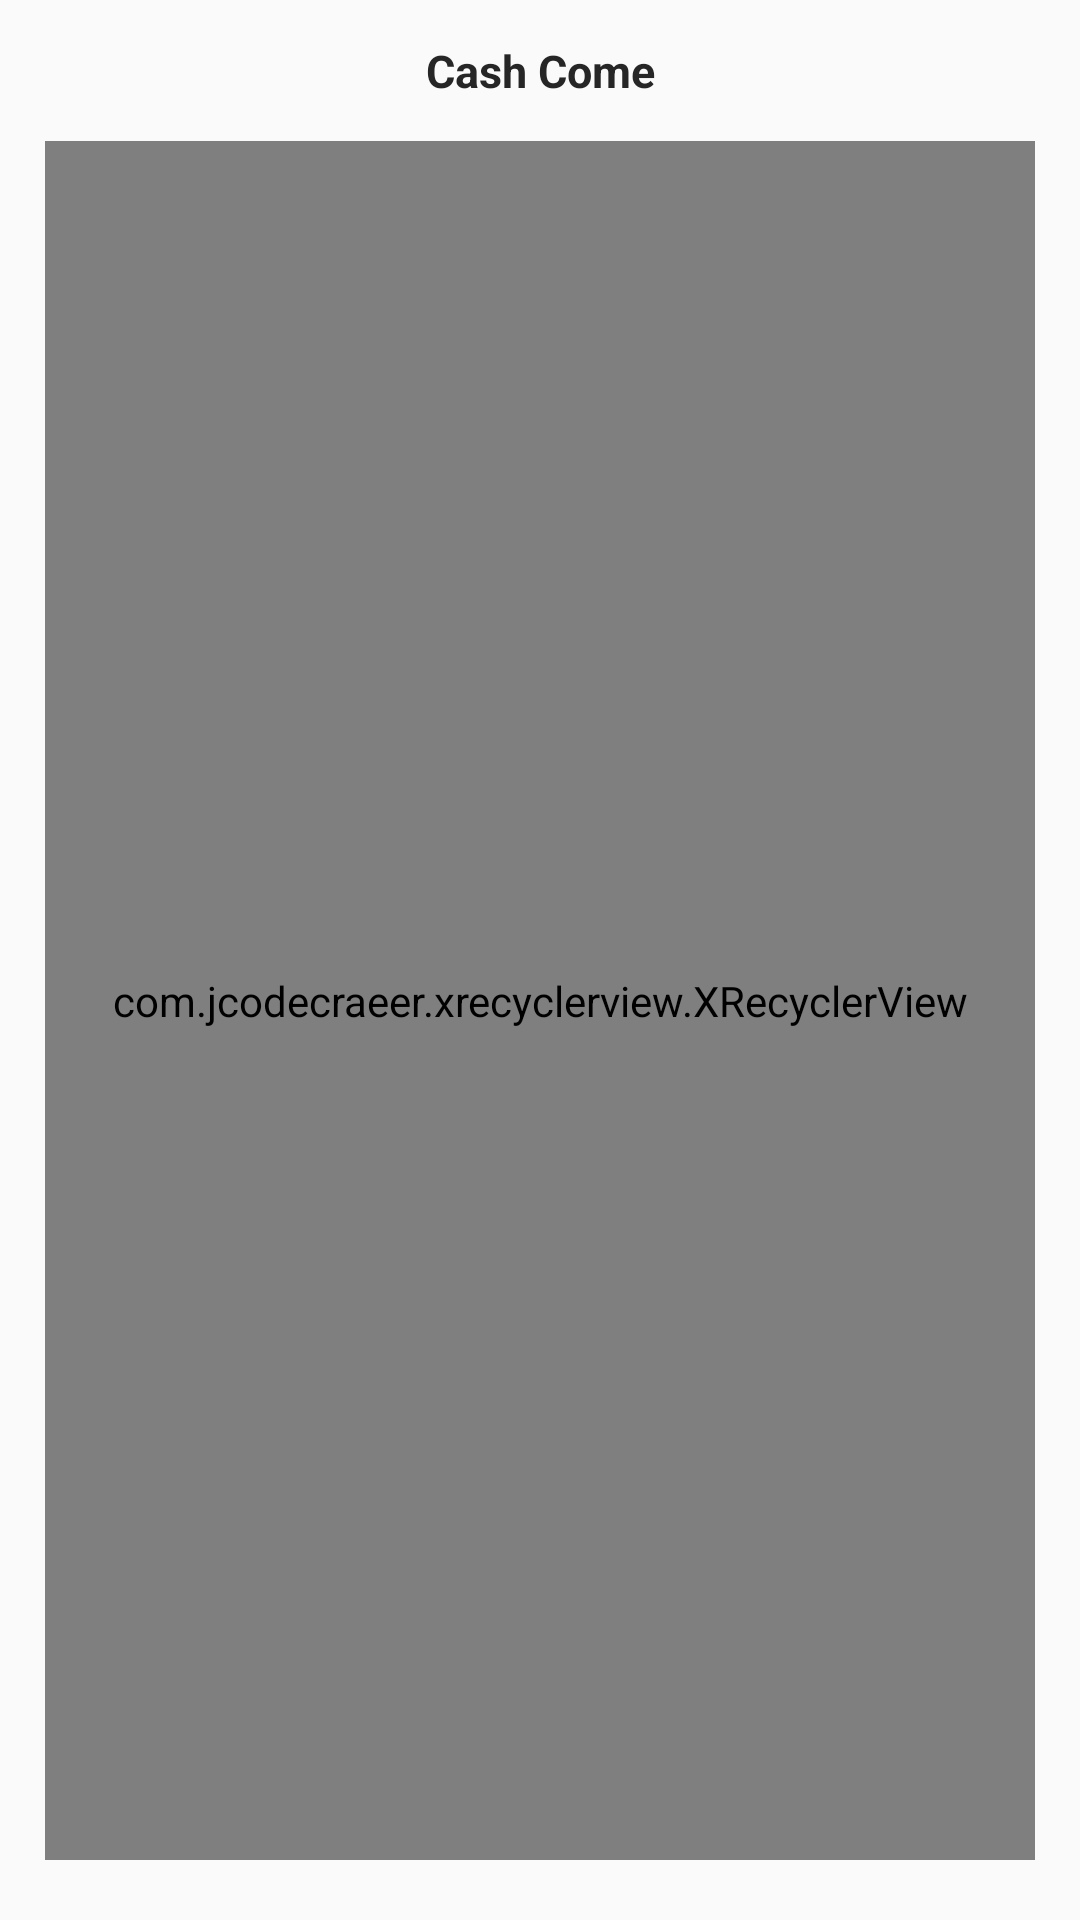

The Android layout XML behind this screen, and the referenced resources:
<!-- AndroidManifest.xml: activity theme Theme.main -->
<!-- res/layout/activity_main.xml -->
<?xml version="1.0" encoding="utf-8"?>
<androidx.constraintlayout.widget.ConstraintLayout xmlns:android="http://schemas.android.com/apk/res/android"
    xmlns:app="http://schemas.android.com/apk/res-auto"
    xmlns:tools="http://schemas.android.com/tools"
    android:layout_width="match_parent"
    android:layout_height="match_parent"
    tools:context=".activity.MainActivity">

    <TextView
        android:id="@+id/tv_title"
        android:layout_width="match_parent"
        android:layout_height="47dp"
        android:gravity="center"
        android:text="Cash Come"
        android:textSize="15dp"
        android:textColor="#262626"
        android:textStyle="bold"
        app:layout_constraintLeft_toLeftOf="parent"
        app:layout_constraintRight_toRightOf="parent"
        app:layout_constraintTop_toTopOf="parent" />

    <com.jcodecraeer.xrecyclerview.XRecyclerView
        android:id="@+id/recycler_view"
        android:layout_width="match_parent"
        android:layout_height="0dp"
        android:layout_marginLeft="15dp"
        android:layout_marginRight="15dp"
        android:layout_marginBottom="20dp"
        app:layout_constraintLeft_toLeftOf="parent"
        app:layout_constraintTop_toBottomOf="@+id/tv_title"
        app:layout_constraintBottom_toBottomOf="parent"/>

</androidx.constraintlayout.widget.ConstraintLayout>
<!-- resources referenced by this layout -->
<resources>
  <style name="Theme.main" parent="Theme.AppCompat.Light.NoActionBar">
          
          <item name="colorPrimary">@color/purple_500</item>
          <item name="colorPrimaryVariant">@color/purple_700</item>
          <item name="colorOnPrimary">@color/white</item>
          
          <item name="colorSecondary">@color/teal_200</item>
          <item name="colorSecondaryVariant">@color/teal_700</item>
          <item name="colorOnSecondary">@color/black</item>
          
          <item name="android:statusBarColor" tools:targetApi="l">?attr/colorPrimaryVariant</item>
          
      </style>
  <!-- not gathered from this repository: default colours our renderer supplied (Android Studio template values) -->
  <color name="purple_500">#FF6200EE</color>
  <color name="purple_700">#FF3700B3</color>
  <color name="teal_200">#FF03DAC5</color>
  <color name="teal_700">#FF018786</color>
  <color name="black">#FF000000</color>
  <color name="white">#FFFFFFFF</color>
</resources>
